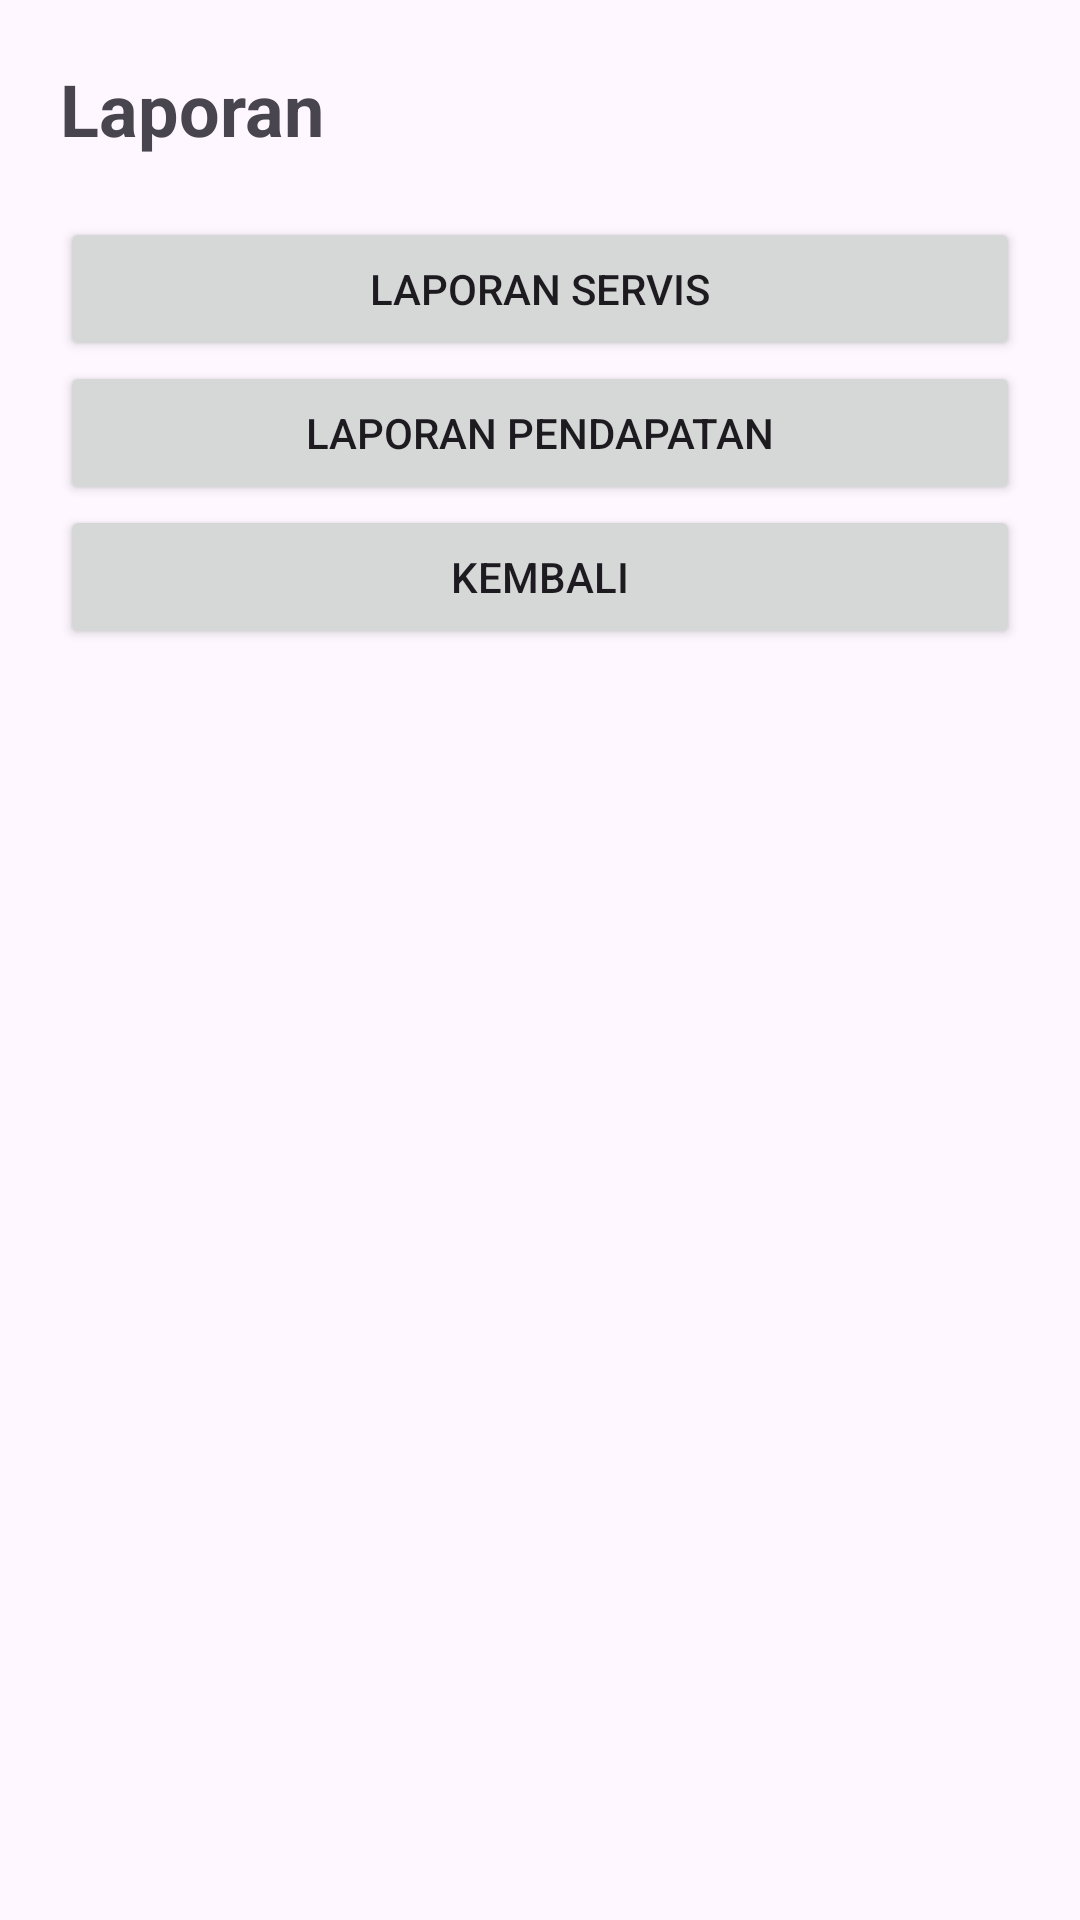

This screen was rendered from an Android layout file. Write that file and the resources it references.
<!-- AndroidManifest.xml: application theme Theme.BengkelApp -->
<!-- res/layout/activity_laporan.xml -->
<?xml version="1.0" encoding="utf-8"?>
<LinearLayout
    xmlns:android="http://schemas.android.com/apk/res/android"
    android:layout_width="match_parent"
    android:layout_height="match_parent"
    android:orientation="vertical"
    android:padding="20dp">

    <TextView
        android:layout_width="wrap_content"
        android:layout_height="wrap_content"
        android:text="Laporan"
        android:textSize="24sp"
        android:textStyle="bold"
        android:layout_marginBottom="20dp"/>

    <Button
        android:id="@+id/btnLaporanServis"
        android:layout_width="match_parent"
        android:layout_height="wrap_content"
        android:text="Laporan Servis"/>

    <Button
        android:id="@+id/btnLaporanPendapatan"
        android:layout_width="match_parent"
        android:layout_height="wrap_content"
        android:text="Laporan Pendapatan"/>

    <Button
        android:id="@+id/btnKembali"
        android:layout_width="match_parent"
        android:layout_height="wrap_content"
        android:text="Kembali"/>

</LinearLayout>
<!-- resources referenced by this layout -->
<resources>
  <style name="Theme.BengkelApp" parent="Base.Theme.BengkelApp" />
  <style name="Base.Theme.BengkelApp" parent="Theme.Material3.DayNight.NoActionBar">
  
      </style>
</resources>
